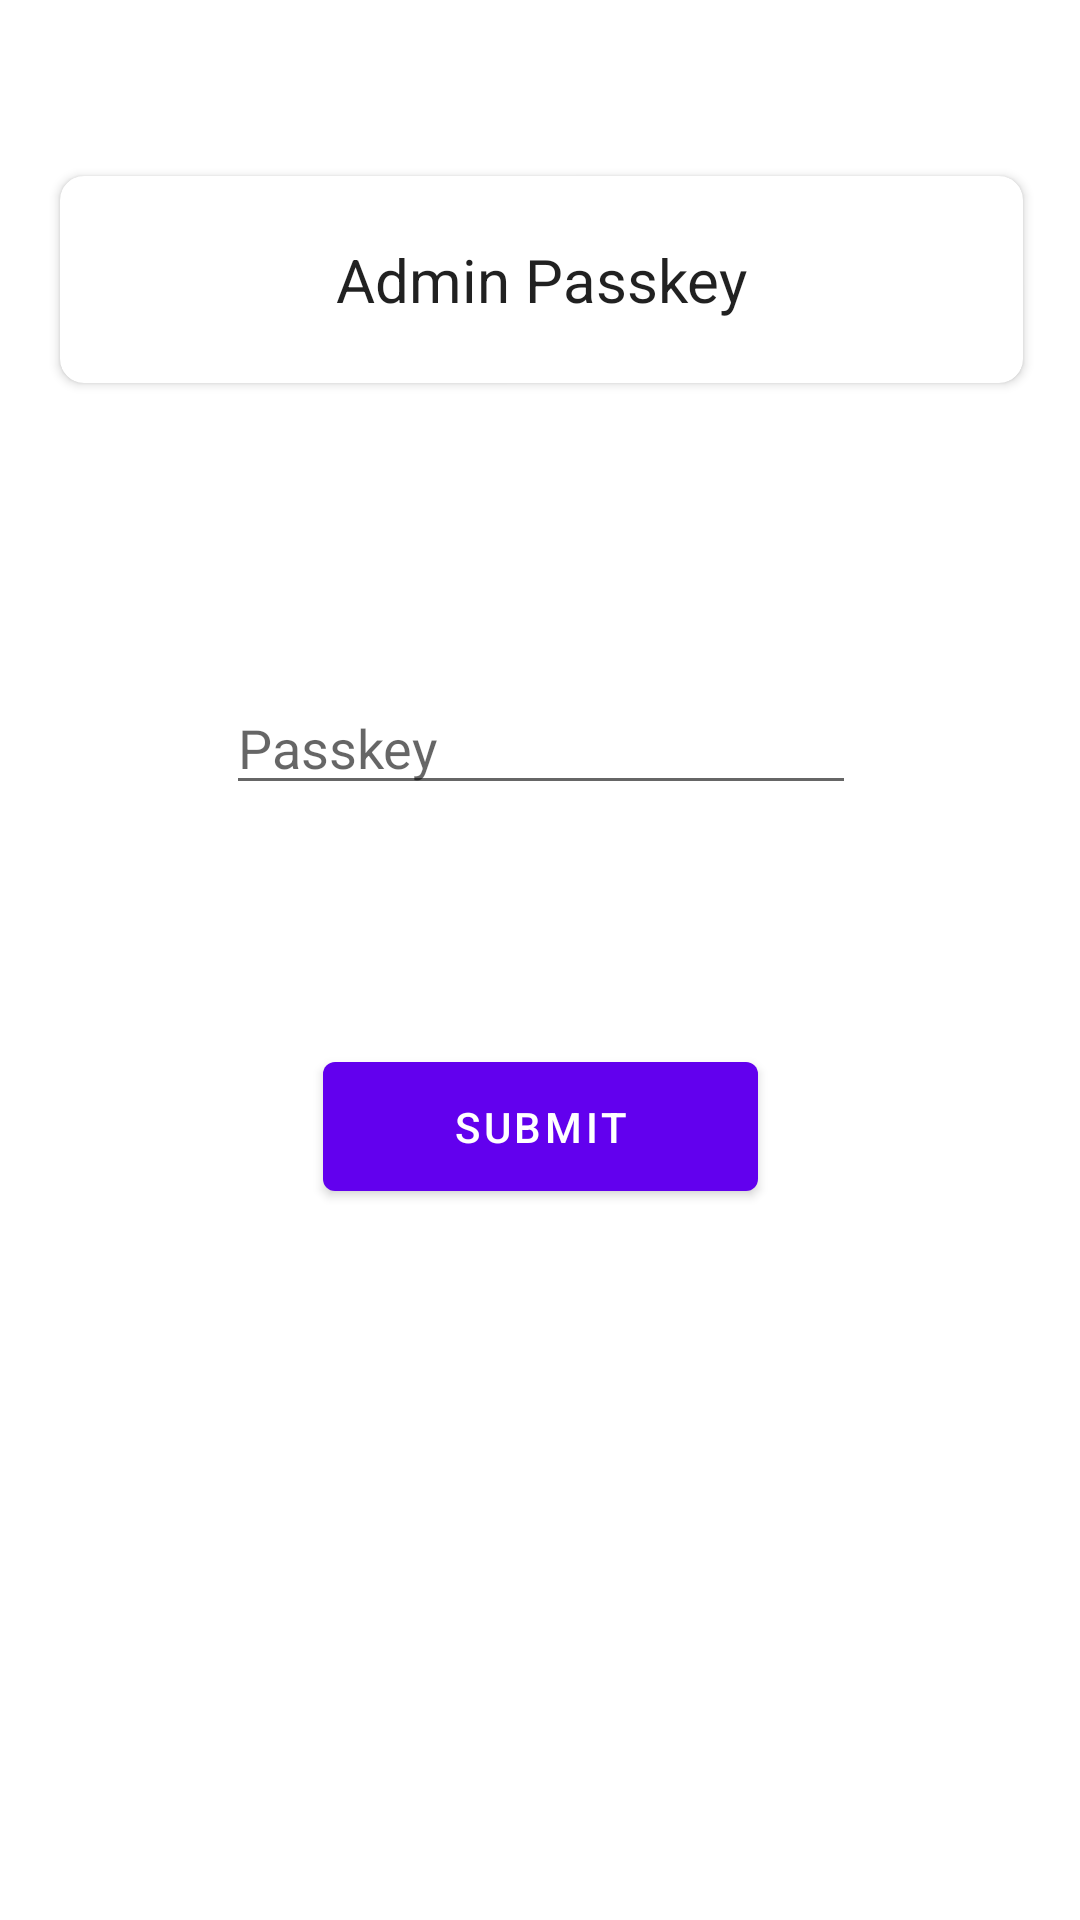

Android layout source for this screen:
<!-- AndroidManifest.xml: fallback theme Theme.MaterialComponents.DayNight.NoActionBar -->
<!-- res/layout/admin.xml -->
<?xml version="1.0" encoding="utf-8"?>
<android.support.constraint.ConstraintLayout
    xmlns:android="http://schemas.android.com/apk/res/android"
    xmlns:app="http://schemas.android.com/apk/res-auto"
    xmlns:tools="http://schemas.android.com/tools"
    android:layout_width="match_parent"
    android:layout_height="match_parent"
    android:background="@drawable/app_splash">

    <android.support.v7.widget.CardView
        android:id="@+id/admin_card"
        android:layout_width="321dp"
        android:layout_height="69dp"
        android:layout_marginBottom="8dp"
        android:layout_marginEnd="8dp"
        android:layout_marginLeft="8dp"
        android:layout_marginRight="8dp"
        android:layout_marginStart="8dp"
        android:layout_marginTop="8dp"
        app:cardCornerRadius="8dp"
        app:layout_constraintBottom_toBottomOf="parent"
        app:layout_constraintEnd_toEndOf="parent"
        app:layout_constraintHorizontal_bias="0.521"
        app:layout_constraintStart_toStartOf="parent"
        app:layout_constraintTop_toTopOf="parent"
        app:layout_constraintVertical_bias="0.091">

        <TextView
            android:id="@+id/admin"
            android:layout_width="wrap_content"
            android:layout_height="wrap_content"
            android:layout_gravity="center"
            android:text="Admin Passkey"
            android:textAppearance="@style/TextAppearance.AppCompat.Title"
            app:fontFamily="sans-serif" />
    </android.support.v7.widget.CardView>

    <EditText
        android:id="@+id/admin_password"
        android:layout_width="wrap_content"
        android:layout_height="wrap_content"
        android:layout_gravity="center"
        android:layout_marginBottom="8dp"
        android:layout_marginEnd="8dp"
        android:layout_marginLeft="8dp"
        android:layout_marginRight="8dp"
        android:layout_marginStart="8dp"
        android:layout_marginTop="8dp"
        android:ems="10"
        android:hint="Passkey"
        android:inputType="numberPassword"
        android:visibility="visible"
        app:layout_constraintBottom_toBottomOf="parent"
        app:layout_constraintEnd_toEndOf="parent"
        app:layout_constraintHorizontal_bias="0.503"
        app:layout_constraintStart_toStartOf="parent"
        app:layout_constraintTop_toBottomOf="@+id/admin_card"
        app:layout_constraintVertical_bias="0.201" />

    <Button
        android:id="@+id/submit"
        android:layout_width="145dp"
        android:layout_height="55dp"
        android:layout_marginBottom="8dp"
        android:layout_marginEnd="8dp"
        android:layout_marginLeft="8dp"
        android:layout_marginRight="8dp"
        android:layout_marginStart="8dp"
        android:layout_marginTop="8dp"
        android:text="Submit"
        app:layout_constraintBottom_toBottomOf="parent"
        app:layout_constraintEnd_toEndOf="parent"
        app:layout_constraintStart_toStartOf="parent"
        app:layout_constraintTop_toBottomOf="@+id/admin_password"
        app:layout_constraintVertical_bias="0.238" />
</android.support.constraint.ConstraintLayout>
<!-- resources referenced by this layout -->
<resources>

</resources>
